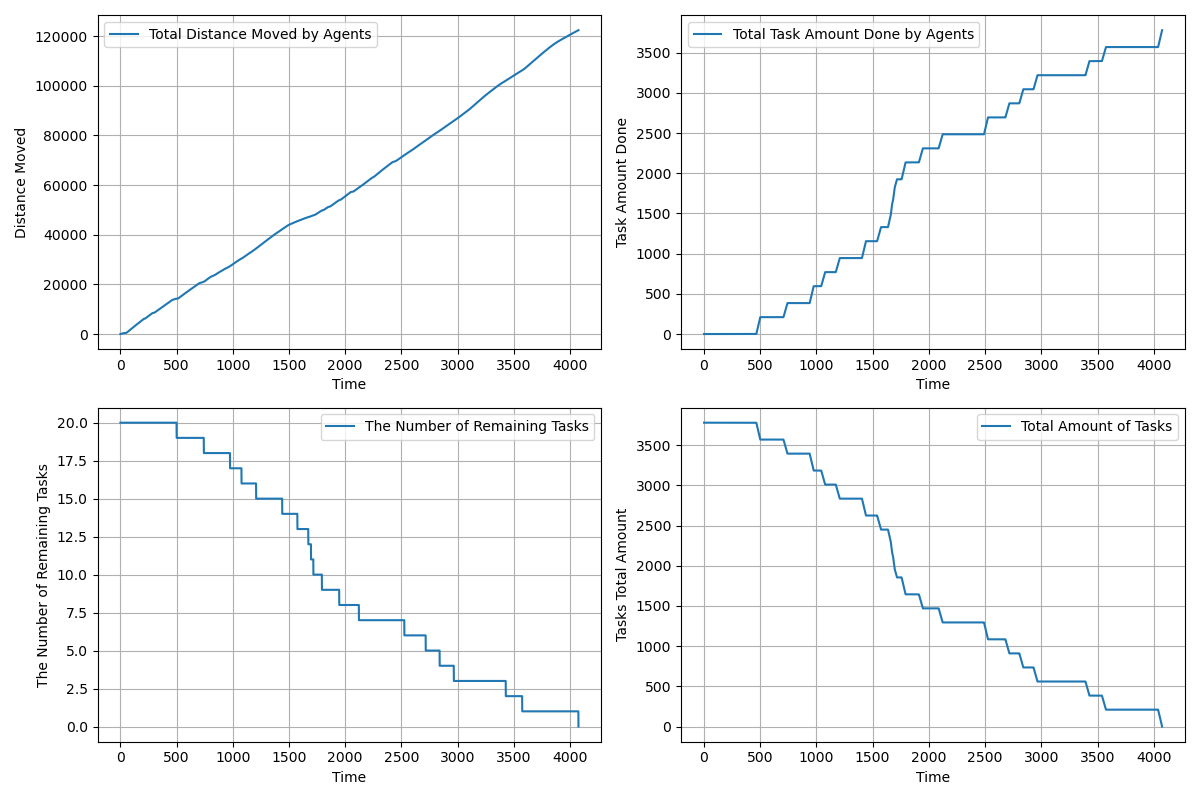

Values plotted in this chart, from the file beside it:
time, agents_total_distance_moved, agents_total_task_amount_done, completed_tasks, remaining_tasks, tasks_total_amount_left
1.0, 2, 0.0, 0, 20, 3780
2.0, 3.55, 0.0, 0, 20, 3780
3.0, 5.8, 0.0, 0, 20, 3780
4.0, 9.401, 0.0, 0, 20, 3780
5.0, 14.45, 0.0, 0, 20, 3780
6.0, 20.95, 0.0, 0, 20, 3780
7.0, 28.9, 0.0, 0, 20, 3780
8.0, 38.3, 0.0, 0, 20, 3780
9.0, 49.15, 0.0, 0, 20, 3780
10.0, 61.45, 0.0, 0, 20, 3780
11.0, 75.2, 0.0, 0, 20, 3780
12.0, 90.4, 0.0, 0, 20, 3780
13.0, 107.1, 0.0, 0, 20, 3780
14.0, 125.2, 0.0, 0, 20, 3780
15.0, 144.7, 0.0, 0, 20, 3780
16.0, 165.7, 0.0, 0, 20, 3780
17.0, 188.2, 0.0, 0, 20, 3780
18.0, 212.1, 0.0, 0, 20, 3780
19.0, 237.4, 0.0, 0, 20, 3780
20.0, 264.2, 0.0, 0, 20, 3780
21.0, 292.5, 0.0, 0, 20, 3780
22.0, 321.4, 0.0, 0, 20, 3780
23.0, 337.9, 0.0, 0, 20, 3780
24.0, 340.3, 0.0, 0, 20, 3780
25.0, 344, 0.0, 0, 20, 3780
26.0, 349.1, 0.0, 0, 20, 3780
27.0, 355.5, 0.0, 0, 20, 3780
28.0, 360.3, 0.0, 0, 20, 3780
29.0, 362, 0.0, 0, 20, 3780
30.0, 363.4, 0.0, 0, 20, 3780
31.0, 365.1, 0.0, 0, 20, 3780
32.0, 366.9, 0.0, 0, 20, 3780
33.0, 368.4, 0.0, 0, 20, 3780
34.0, 369.9, 0.0, 0, 20, 3780
35.0, 371.4, 0.0, 0, 20, 3780
36.0, 373, 0.0, 0, 20, 3780
37.0, 374.7, 0.0, 0, 20, 3780
38.0, 376.3, 0.0, 0, 20, 3780
39.0, 378.1, 0.0, 0, 20, 3780
40.0, 379.8, 0.0, 0, 20, 3780
41.0, 381.6, 0.0, 0, 20, 3780
42.0, 383.4, 0.0, 0, 20, 3780
43.0, 385.3, 0.0, 0, 20, 3780
44.0, 387.2, 0.0, 0, 20, 3780
45.0, 390.9, 0.0, 0, 20, 3780
46.0, 396.5, 0.0, 0, 20, 3780
47.0, 404.1, 0.0, 0, 20, 3780
48.0, 413.5, 0.0, 0, 20, 3780
49.0, 424.8, 0.0, 0, 20, 3780
50.0, 438, 0.0, 0, 20, 3780
51.0, 453.2, 0.0, 0, 20, 3780
52.0, 470.2, 0.0, 0, 20, 3780
53.0, 489.1, 0.0, 0, 20, 3780
54.0, 509.9, 0.0, 0, 20, 3780
55.0, 532.6, 0.0, 0, 20, 3780
56.0, 557.3, 0.0, 0, 20, 3780
57.0, 583.8, 0.0, 0, 20, 3780
58.0, 612.2, 0.0, 0, 20, 3780
59.0, 642.5, 0.0, 0, 20, 3780
60.0, 674.8, 0.0, 0, 20, 3780
... 4,014 more rows
